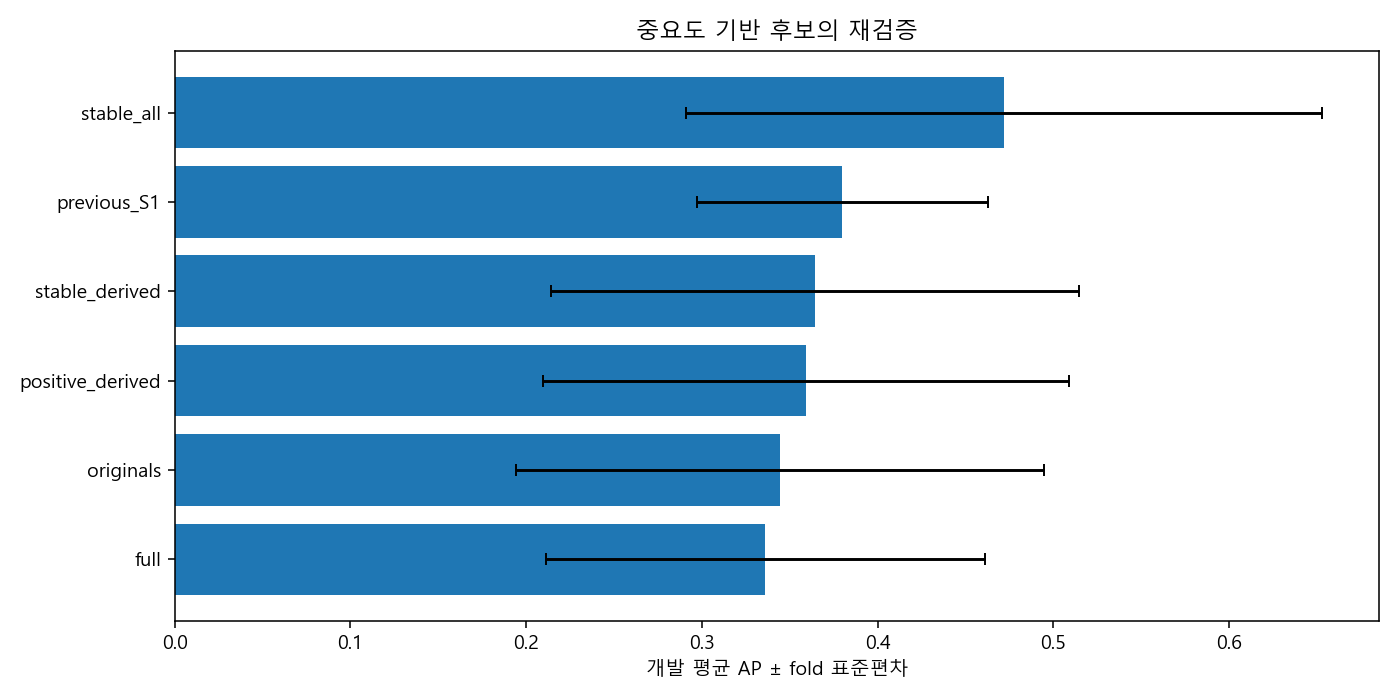

Data behind this chart, as committed beside it:
candidate, nu, gamma_multiplier, mean_AP, std_AP, feature_count, threshold, AP, ROC_AUC, precision, recall, F1, F2, TP, FP, FN, TN
stable_all, 0.01, 0.03, 0.4718, 0.1809, 9, -0.01497, 0.3011, 0.7988, 0.2593, 0.6364, 0.3684, 0.493, 7, 20, 4, 453
previous_S1, 0.01, 0.03854, 0.38, 0.08272, 21, 0.02778, 0.247, 0.7813, 0.6667, 0.3636, 0.4706, 0.4, 4, 2, 7, 471
stable_derived, 0.001, 0.003, 0.3645, 0.1501, 25, 0.0006391, 0.2125, 0.8439, 0.5714, 0.3636, 0.4444, 0.3922, 4, 3, 7, 470
positive_derived, 0.02, 0.003, 0.3592, 0.1497, 31, 0.01304, 0.2192, 0.8311, 0.5, 0.3636, 0.4211, 0.3846, 4, 4, 7, 469
originals, 0.015, 0.003, 0.3444, 0.1505, 23, 0.005202, 0.1709, 0.8232, 0.4, 0.3636, 0.381, 0.3704, 4, 6, 7, 467
full, 0.0025, 0.005, 0.3361, 0.125, 36, 0.001435, 0.1985, 0.8126, 0.5714, 0.3636, 0.4444, 0.3922, 4, 3, 7, 470
